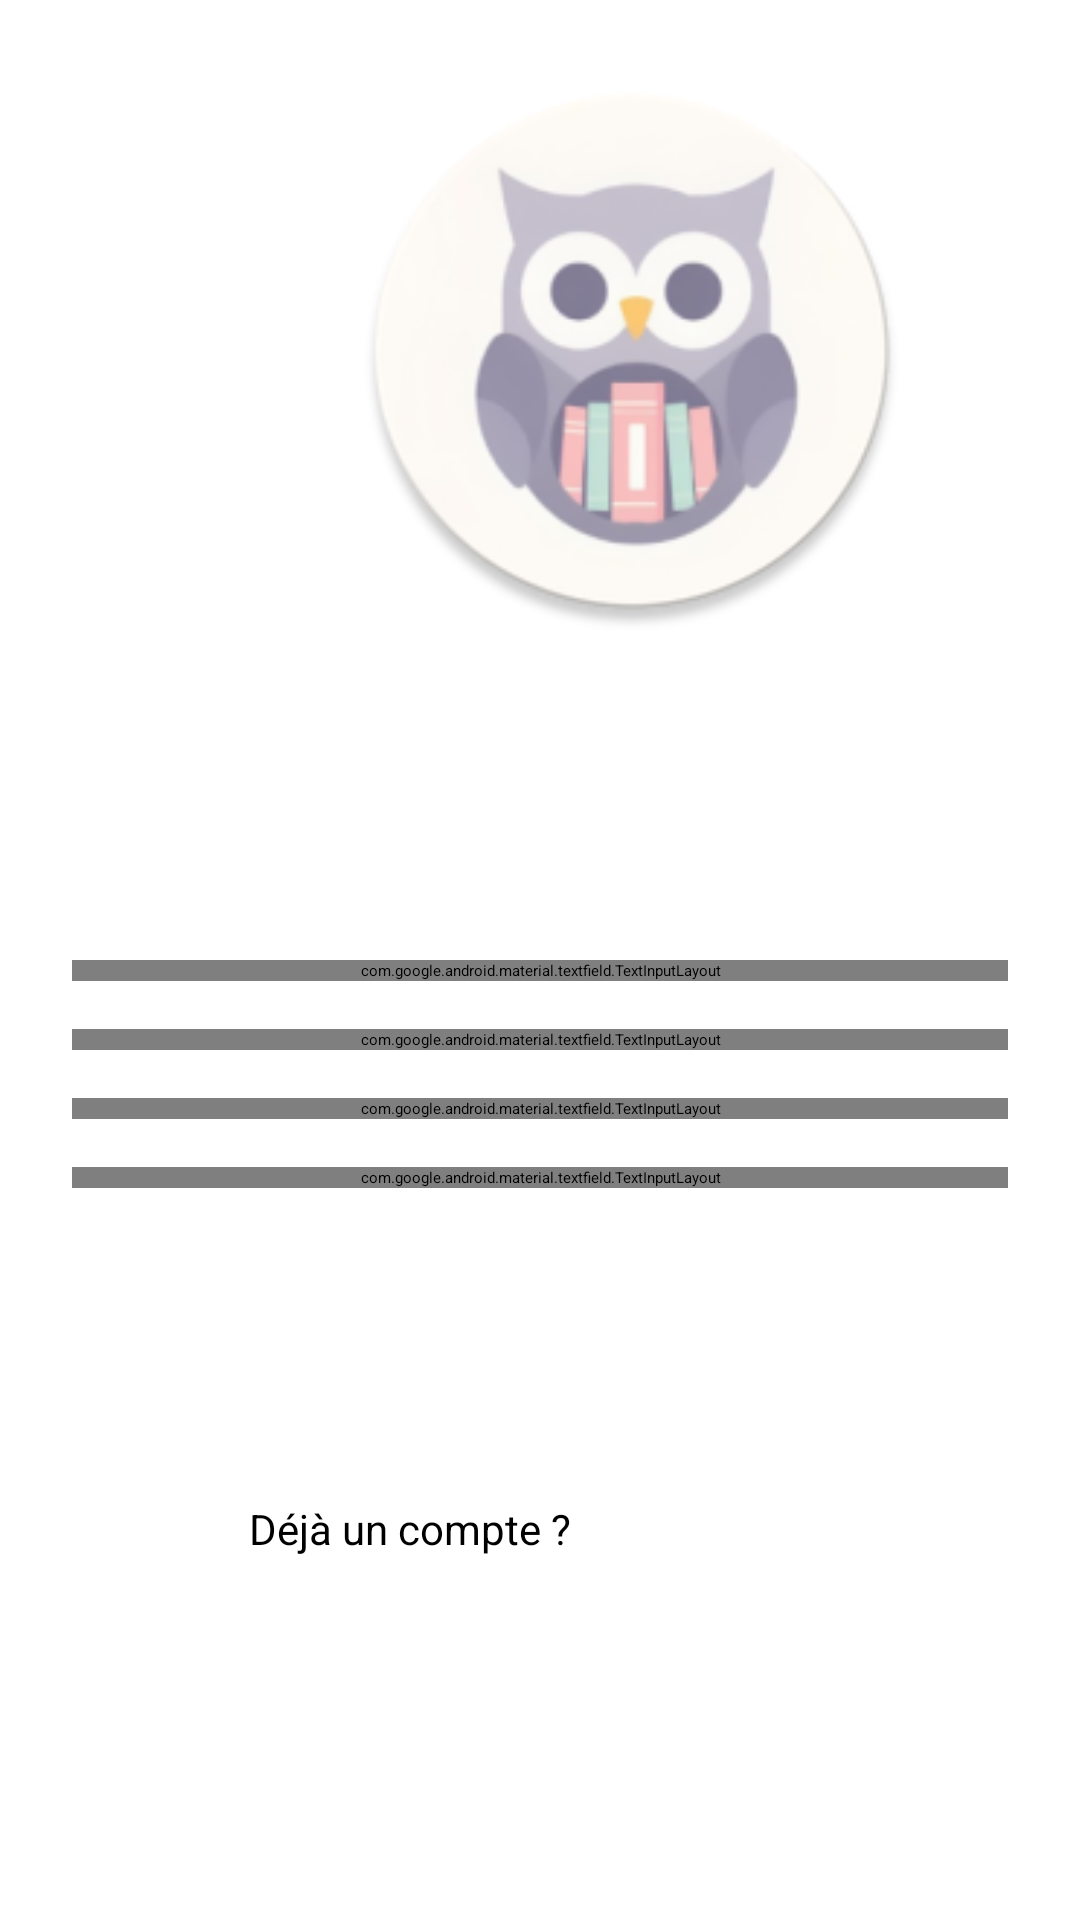

Reconstruct the res/layout file that produces this screen, plus the resources it refers to.
<!-- AndroidManifest.xml: application theme Theme.MyLibrary -->
<!-- res/layout/fragment_register.xml -->
<?xml version="1.0" encoding="utf-8"?>
<ScrollView xmlns:android="http://schemas.android.com/apk/res/android"
    xmlns:app="http://schemas.android.com/apk/res-auto"
    android:layout_width="match_parent"
    android:layout_height="match_parent"
    android:background="@color/white"
    android:fillViewport="true">

    <LinearLayout
        android:layout_width="match_parent"
        android:layout_height="wrap_content"
        android:orientation="vertical"
        android:padding="24dp">

        

        <ImageView
            android:layout_width="373dp"
            android:layout_height="186dp"
            android:layout_centerInParent="true"
            android:src="@mipmap/ic_launcher" />

        <TextView
            android:layout_width="wrap_content"
            android:layout_height="46dp"
            android:layout_gravity="center"
            android:layout_marginTop="64dp"
            android:text="Créer un compte"
            android:textColor="?attr/textColor1"
            android:textSize="24sp"
            android:textStyle="bold" />

        
        <com.google.android.material.textfield.TextInputLayout
            android:layout_width="match_parent"
            android:layout_height="wrap_content"
            android:layout_marginBottom="16dp"
            app:boxBackgroundMode="outline"
            app:boxStrokeColor="@color/vert_pastel_principal"
            app:boxCornerRadiusTopStart="12dp"
            app:boxCornerRadiusTopEnd="12dp"
            app:boxCornerRadiusBottomStart="12dp"
            app:boxCornerRadiusBottomEnd="12dp">

            <com.google.android.material.textfield.TextInputEditText
                android:id="@+id/username_input"
                android:layout_width="match_parent"
                android:layout_height="wrap_content"
                android:hint="Nom d'utilisateur"
                android:inputType="text"
                android:textSize="16sp" />

        </com.google.android.material.textfield.TextInputLayout>

        
        <com.google.android.material.textfield.TextInputLayout
            android:layout_width="match_parent"
            android:layout_height="wrap_content"
            android:layout_marginBottom="16dp"
            app:boxBackgroundMode="outline"
            app:boxStrokeColor="@color/vert_pastel_principal"
            app:boxCornerRadiusTopStart="12dp"
            app:boxCornerRadiusTopEnd="12dp"
            app:boxCornerRadiusBottomStart="12dp"
            app:boxCornerRadiusBottomEnd="12dp">

            <com.google.android.material.textfield.TextInputEditText
                android:id="@+id/email_input"
                android:layout_width="match_parent"
                android:layout_height="wrap_content"
                android:hint="Email"
                android:inputType="textEmailAddress"
                android:textSize="16sp" />

        </com.google.android.material.textfield.TextInputLayout>

        
        <com.google.android.material.textfield.TextInputLayout
            android:layout_width="match_parent"
            android:layout_height="wrap_content"
            android:layout_marginBottom="16dp"
            app:boxBackgroundMode="outline"
            app:boxStrokeColor="@color/vert_pastel_principal"
            app:boxCornerRadiusTopStart="12dp"
            app:boxCornerRadiusTopEnd="12dp"
            app:boxCornerRadiusBottomStart="12dp"
            app:boxCornerRadiusBottomEnd="12dp"
            app:passwordToggleEnabled="true">

            <com.google.android.material.textfield.TextInputEditText
                android:id="@+id/password_input"
                android:layout_width="match_parent"
                android:layout_height="wrap_content"
                android:hint="Mot de passe (min. 6 caractères)"
                android:inputType="textPassword"
                android:textSize="16sp" />

        </com.google.android.material.textfield.TextInputLayout>

        
        <com.google.android.material.textfield.TextInputLayout
            android:layout_width="match_parent"
            android:layout_height="wrap_content"
            android:layout_marginBottom="24dp"
            app:boxBackgroundMode="outline"
            app:boxStrokeColor="@color/vert_pastel_principal"
            app:boxCornerRadiusTopStart="12dp"
            app:boxCornerRadiusTopEnd="12dp"
            app:boxCornerRadiusBottomStart="12dp"
            app:boxCornerRadiusBottomEnd="12dp"
            app:passwordToggleEnabled="true">

            <com.google.android.material.textfield.TextInputEditText
                android:id="@+id/confirm_password_input"
                android:layout_width="match_parent"
                android:layout_height="wrap_content"
                android:hint="Confirmer le mot de passe"
                android:inputType="textPassword"
                android:textSize="16sp" />

        </com.google.android.material.textfield.TextInputLayout>

        
        <Button
            android:id="@+id/register_button"
            android:layout_width="match_parent"
            android:layout_height="56dp"
            android:text="S'inscrire"
            android:textSize="16sp"
            android:textStyle="bold"
            android:backgroundTint="@color/vert_pastel_principal"
            android:textColor="@android:color/white"
            app:cornerRadius="12dp" />

        
        <LinearLayout
            android:layout_width="wrap_content"
            android:layout_height="wrap_content"
            android:layout_gravity="center"
            android:layout_marginTop="24dp"
            android:orientation="horizontal">

            <TextView
                android:layout_width="wrap_content"
                android:layout_height="wrap_content"
                android:text="Déjà un compte ? "
                android:textSize="14sp" />

            <TextView
                android:id="@+id/login_link"
                android:layout_width="wrap_content"
                android:layout_height="wrap_content"
                android:text="Se connecter"
                android:textSize="14sp"
                android:textStyle="bold"
                android:textColor="?attr/textColor1"
                android:clickable="true"
                android:focusable="true" />

        </LinearLayout>

    </LinearLayout>

</ScrollView>
<!-- resources referenced by this layout -->
<resources>
  <color name="vert_pastel_principal">#A8E6CF</color>
  <color name="white">#FFFFFFFF</color>
  <!-- mipmap ic_launcher: webp bitmap (mipmap-hdpi, 4918 bytes) -->
  <style name="Theme.MyLibrary" parent="Base.Theme.MyLibrary">
          
          <item name="android:navigationBarColor">@android:color/transparent</item>
          <item name="android:statusBarColor">@android:color/transparent</item>
          <item name="android:windowLightStatusBar">?attr/isLightTheme</item>
      </style>
</resources>
